Labelled photos from "lung_images", an image-classification folder in Kaumarya/lung-cancer-detection. The possible labels are: adenocarcinoma, large cell carcinoma, normal, squamous cell carcinoma.

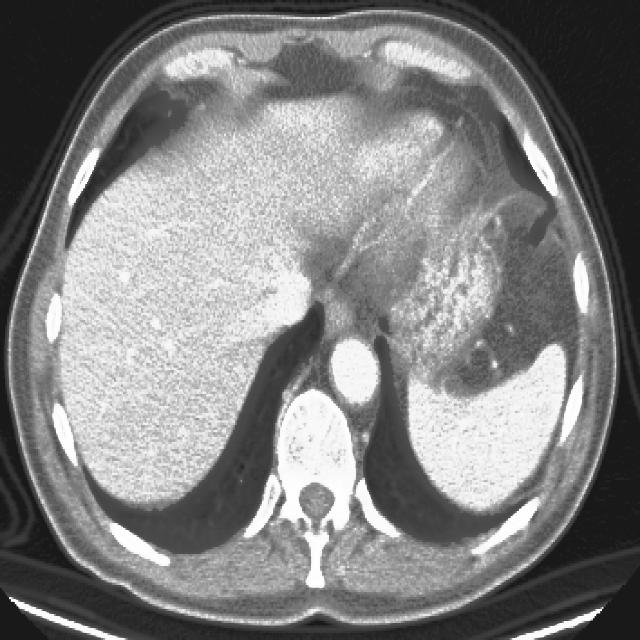
Label: adenocarcinoma

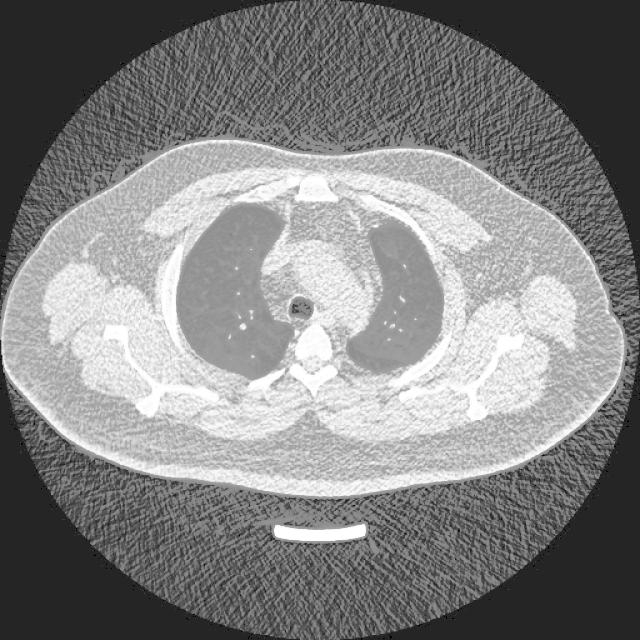
Label: normal

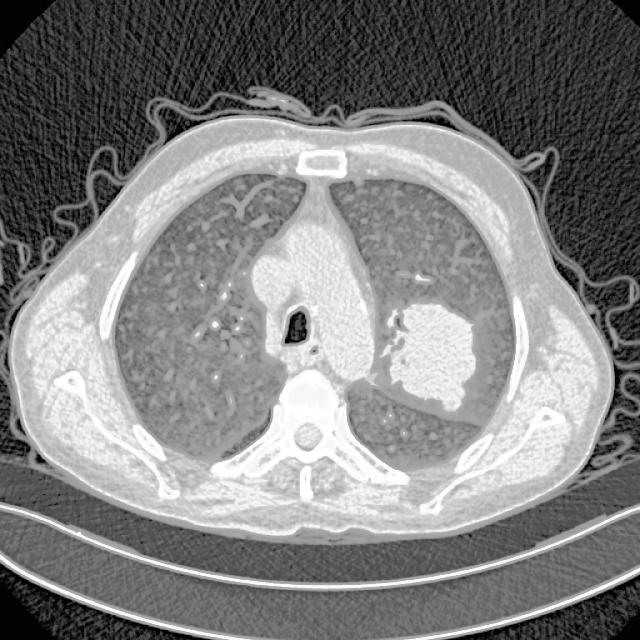
Label: adenocarcinoma

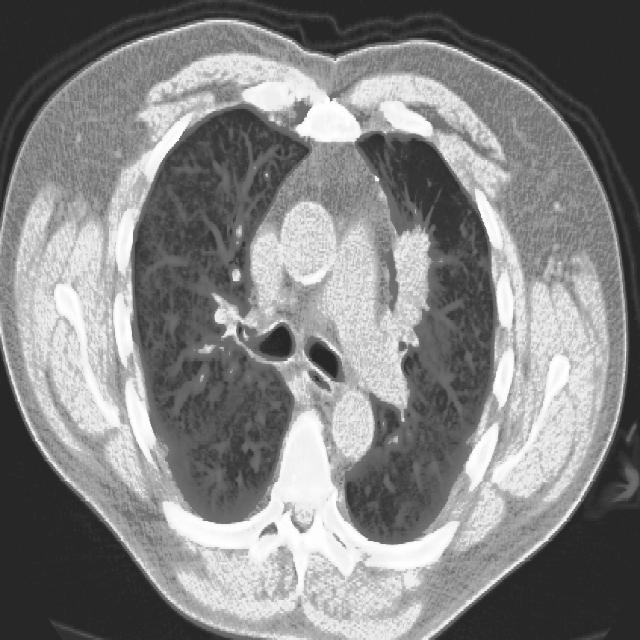
Label: squamous cell carcinoma

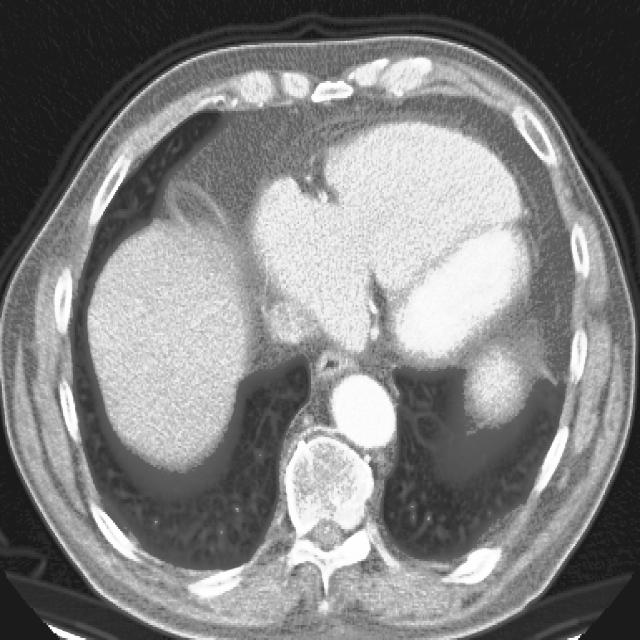
Label: squamous cell carcinoma

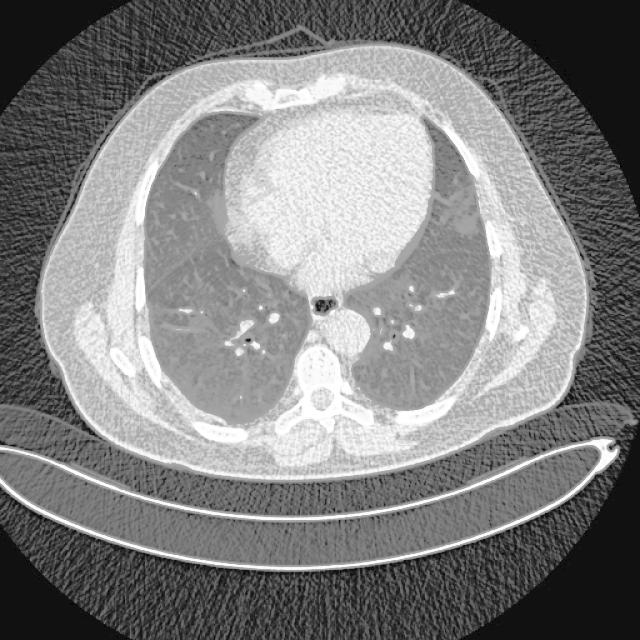
Label: large cell carcinoma
